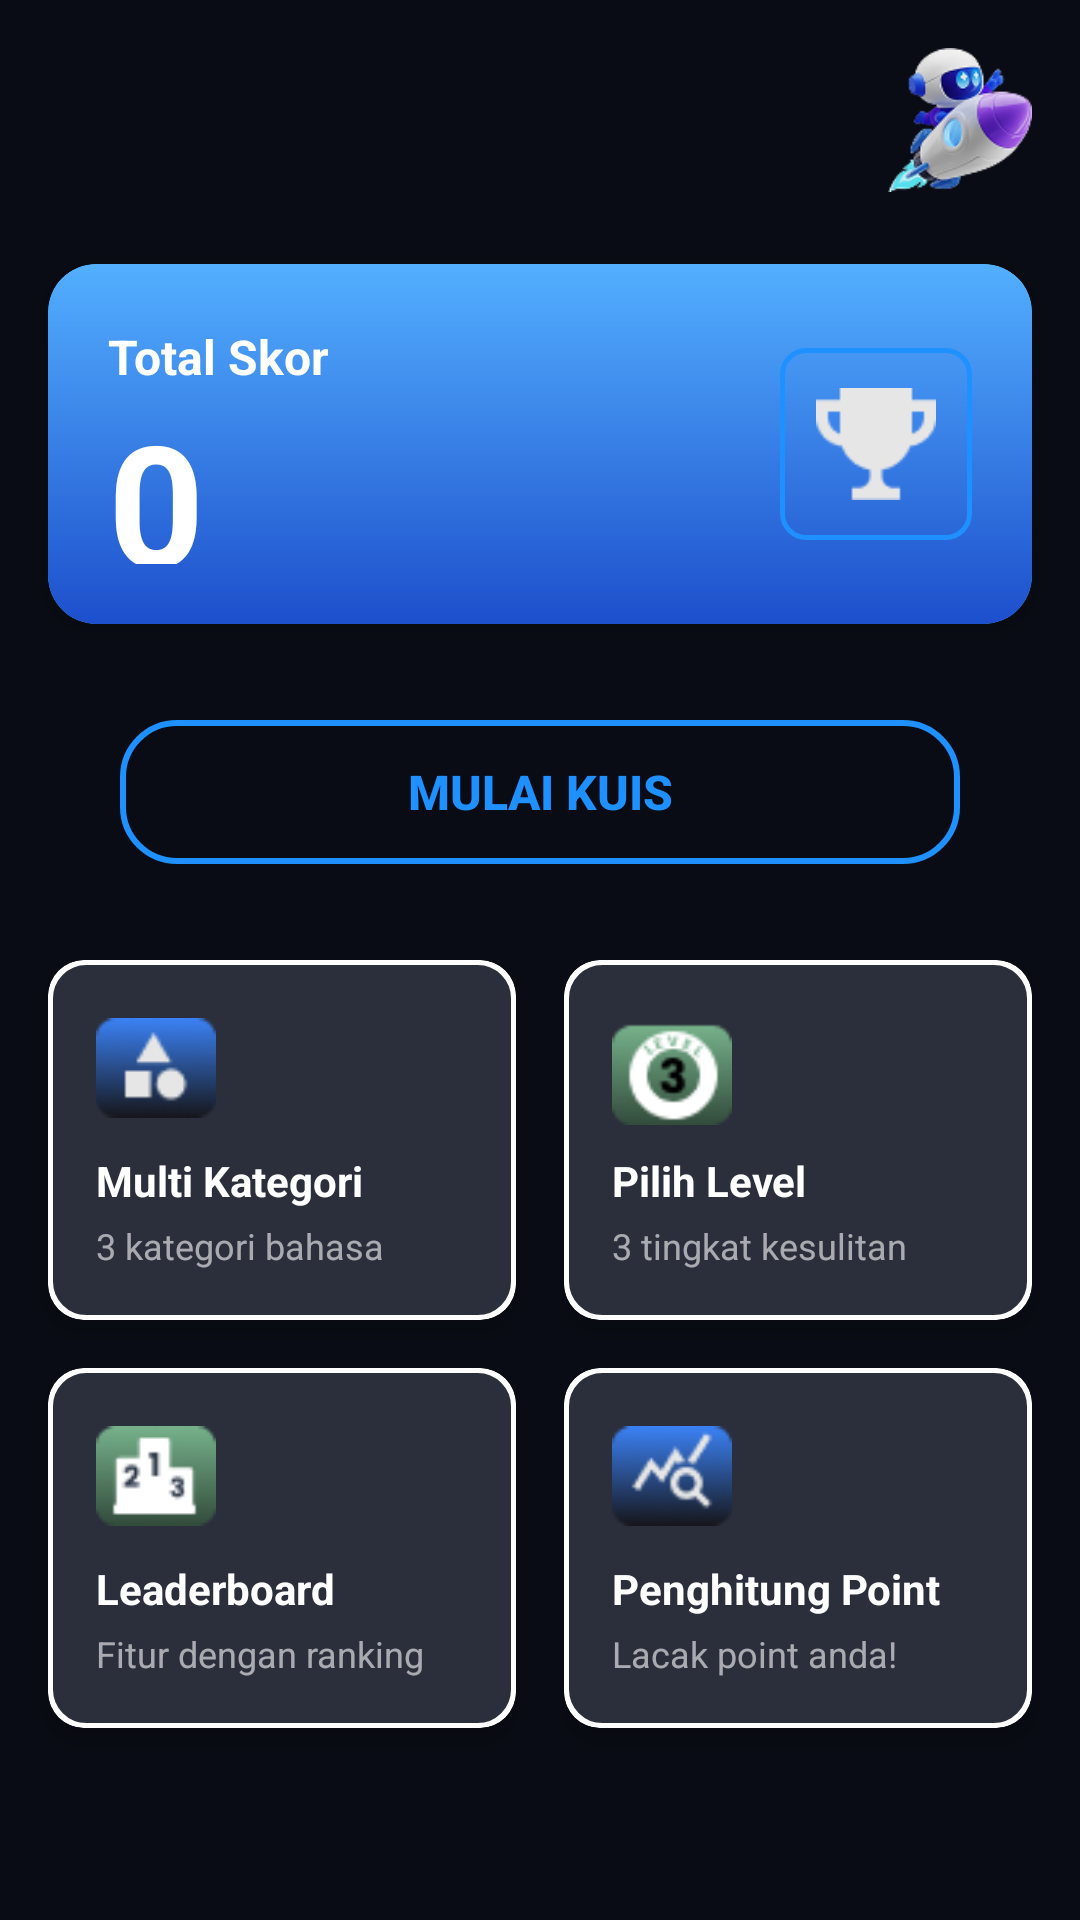

This screen was rendered from an Android layout file. Write that file and the resources it references.
<!-- AndroidManifest.xml: application theme Theme.AplikasQuizTechIQ -->
<!-- res/layout/fragment_home.xml -->
<?xml version="1.0" encoding="utf-8"?>
<androidx.constraintlayout.widget.ConstraintLayout
    android:id="@+id/main"
    xmlns:android="http://schemas.android.com/apk/res/android"
    xmlns:app="http://schemas.android.com/apk/res-auto"
    android:layout_width="match_parent"
    android:layout_height="match_parent"
    android:background="#0A0C15">

    
    <ImageView
        android:id="@+id/ic_rocket"
        android:layout_width="48dp"
        android:layout_height="48dp"
        android:contentDescription="Icon Roket"
        android:src="@drawable/ic_rocket"
        android:layout_marginTop="16dp"
        android:layout_marginEnd="16dp"
        app:layout_constraintTop_toTopOf="parent"
        app:layout_constraintEnd_toEndOf="parent" />

    
    <androidx.cardview.widget.CardView
        android:id="@+id/card_total_skor"
        android:layout_width="0dp"
        android:layout_height="120dp"
        android:layout_marginStart="16dp"
        android:layout_marginEnd="16dp"
        android:layout_marginTop="24dp"
        android:backgroundTint="@android:color/holo_blue_light"
        app:cardCornerRadius="16dp"
        app:cardElevation="4dp"
        app:layout_constraintTop_toBottomOf="@id/ic_rocket"
        app:layout_constraintStart_toStartOf="parent"
        app:layout_constraintEnd_toEndOf="parent">

        
        <RelativeLayout
            android:layout_width="match_parent"
            android:layout_height="match_parent"
            android:padding="20dp"
            android:background="@drawable/bg_gradient_card_blue">

            
            <TextView
                android:id="@+id/tv_total_skor_label"
                android:layout_width="wrap_content"
                android:layout_height="wrap_content"
                android:text="Total Skor"
                android:textColor="#FFFFFFFF"
                android:textSize="16sp"
                android:textStyle="bold" />

            
            <TextView
                android:id="@+id/tv_total_skor_number"
                android:layout_width="wrap_content"
                android:layout_height="wrap_content"
                android:text="0"
                android:textColor="#FFFFFFFF"
                android:textSize="56sp"
                android:textStyle="bold"
                android:layout_below="@id/tv_total_skor_label"
                android:layout_marginTop="0dp" />

            
            <TextView
                android:id="@+id/tv_poin_terkumpul"
                android:layout_width="wrap_content"
                android:layout_height="wrap_content"
                android:text="Poin Terkumpul"
                android:textColor="#AAFFFFFF"
                android:textSize="14sp"
                android:layout_below="@id/tv_total_skor_number"
                android:layout_marginTop="4dp" />

            
            <ImageView
                android:id="@+id/iv_trophy"
                android:layout_width="64dp"
                android:layout_height="64dp"
                android:layout_alignParentEnd="true"
                android:layout_centerVertical="true"
                android:contentDescription="Trophy Icon"
                android:src="@drawable/ic_trophy"
                android:background="@drawable/trophy_border"
                android:padding="12dp" />
        </RelativeLayout>
    </androidx.cardview.widget.CardView>

    
    <Button
        android:id="@+id/btn_mulai_kuis"
        android:layout_width="0dp"
        android:layout_height="48dp"
        android:text="Mulai Kuis"
        android:textColor="#1E90FF"
        android:background="@drawable/button_blue"
        android:textSize="16sp"
        android:textStyle="bold"
        app:layout_constraintTop_toBottomOf="@id/card_total_skor"
        app:layout_constraintStart_toStartOf="parent"
        app:layout_constraintEnd_toEndOf="parent"
        android:layout_marginStart="40dp"
        android:layout_marginTop="32dp"
        android:layout_marginEnd="40dp"/>

    
    <androidx.cardview.widget.CardView
        android:id="@+id/multi_categori"
        android:layout_width="0dp"
        android:layout_height="120dp"
        android:layout_marginStart="16dp"
        android:layout_marginEnd="8dp"
        android:layout_marginTop="32dp"
        app:cardCornerRadius="12dp"
        app:cardElevation="4dp"
        app:layout_constraintTop_toBottomOf="@id/btn_mulai_kuis"
        app:layout_constraintStart_toStartOf="parent"
        app:layout_constraintEnd_toStartOf="@+id/pilih_level" >

        <LinearLayout
            android:layout_width="match_parent"
            android:layout_height="match_parent"
            android:orientation="vertical"
            android:padding="16dp"
            android:background="@drawable/outline_card">

            
            <ImageView
                android:id="@+id/multiCategory"
                android:layout_width="40dp"
                android:layout_height="40dp"
                android:contentDescription="Icon kategori1"
                android:src="@drawable/multicategory" />

            
            <TextView
                android:layout_width="wrap_content"
                android:layout_height="wrap_content"
                android:text="Multi Kategori"
                android:textColor="#FFFFFF"
                android:textSize="14sp"
                android:textStyle="bold"
                android:layout_marginTop="8dp" />

            
            <TextView
                android:layout_width="wrap_content"
                android:layout_height="wrap_content"
                android:text="3 kategori bahasa berbeda"
                android:textColor="#99FFFFFF"
                android:textSize="12sp"
                android:layout_marginTop="4dp" />

        </LinearLayout>
    </androidx.cardview.widget.CardView>

    
    <androidx.cardview.widget.CardView
        android:id="@+id/pilih_level"
        android:layout_width="0dp"
        android:layout_height="120dp"
        android:layout_marginStart="8dp"
        android:layout_marginEnd="16dp"
        android:layout_marginTop="32dp"
        app:cardCornerRadius="12dp"
        app:cardElevation="4dp"
        app:layout_constraintTop_toBottomOf="@id/btn_mulai_kuis"
        app:layout_constraintStart_toEndOf="@id/multi_categori"
        app:layout_constraintEnd_toEndOf="parent" >

        <LinearLayout
            android:layout_width="match_parent"
            android:layout_height="match_parent"
            android:orientation="vertical"
            android:padding="16dp"
            android:background="@drawable/outline_card">

            <ImageView
                android:id="@+id/pilih_level_im"
                android:layout_width="40dp"
                android:layout_height="40dp"
                android:contentDescription="Icon kategori2"
                android:src="@drawable/pilih_level" />
            <TextView
                android:layout_width="wrap_content"
                android:layout_height="wrap_content"
                android:text="Pilih Level"
                android:textColor="#FFFFFF"
                android:textSize="14sp"
                android:textStyle="bold"
                android:layout_marginTop="8dp" />
            <TextView
                android:layout_width="wrap_content"
                android:layout_height="wrap_content"
                android:text="3 tingkat kesulitan"
                android:textColor="#99FFFFFF"
                android:textSize="12sp"
                android:layout_marginTop="4dp" />

        </LinearLayout>
    </androidx.cardview.widget.CardView>

    
    <androidx.cardview.widget.CardView
        android:id="@+id/card_leaderboard"
        android:layout_width="0dp"
        android:layout_height="120dp"
        android:layout_marginStart="16dp"
        android:layout_marginEnd="8dp"
        android:layout_marginTop="16dp"

        app:cardCornerRadius="12dp"
        app:cardElevation="4dp"
        app:layout_constraintTop_toBottomOf="@id/multi_categori"
        app:layout_constraintStart_toStartOf="parent"
        app:layout_constraintEnd_toStartOf="@id/card_kategori_4" >

        <LinearLayout
            android:layout_width="match_parent"
            android:layout_height="match_parent"
            android:orientation="vertical"
            android:padding="16dp"
            android:background="@drawable/outline_card">

            <ImageView
                android:id="@+id/leadboard"
                android:layout_width="40dp"
                android:layout_height="40dp"
                android:contentDescription="Icon kategori3"
                android:src="@drawable/ic_leadboard" />
            <TextView
                android:layout_width="wrap_content"
                android:layout_height="wrap_content"
                android:text="Leaderboard"
                android:textColor="#FFFFFF"
                android:textSize="14sp"
                android:textStyle="bold"
                android:layout_marginTop="8dp" />
            <TextView
                android:layout_width="wrap_content"
                android:layout_height="wrap_content"
                android:text="Fitur dengan ranking point"
                android:textColor="#99FFFFFF"
                android:textSize="12sp"
                android:layout_marginTop="4dp" />

        </LinearLayout>
    </androidx.cardview.widget.CardView>

    
    <androidx.cardview.widget.CardView
        android:id="@+id/card_kategori_4"
        android:layout_width="0dp"
        android:layout_height="120dp"
        android:layout_marginStart="8dp"
        android:layout_marginEnd="16dp"
        android:layout_marginTop="16dp"
        app:cardCornerRadius="12dp"
        app:cardElevation="4dp"
        app:layout_constraintTop_toBottomOf="@id/pilih_level"
        app:layout_constraintStart_toEndOf="@id/card_leaderboard"
        app:layout_constraintEnd_toEndOf="parent" >

        <LinearLayout
            android:layout_width="match_parent"
            android:layout_height="match_parent"
            android:orientation="vertical"
            android:padding="16dp"
            android:background="@drawable/outline_card" >

            <ImageView
                android:id="@+id/iv_icon_kategori4"
                android:layout_width="40dp"
                android:layout_height="40dp"
                android:contentDescription="Icon kategori4"
                android:src="@drawable/stats_record" />
            <TextView
                android:layout_width="wrap_content"
                android:layout_height="wrap_content"
                android:text="Penghitung Point"
                android:textColor="#FFFFFF"
                android:textSize="14sp"
                android:textStyle="bold"
                android:layout_marginTop="8dp" />
            <TextView
                android:layout_width="wrap_content"
                android:layout_height="wrap_content"
                android:text="Lacak point anda!"
                android:textColor="#99FFFFFF"
                android:textSize="12sp"
                android:layout_marginTop="4dp" />

        </LinearLayout>
    </androidx.cardview.widget.CardView>

</androidx.constraintlayout.widget.ConstraintLayout>
<!-- resources referenced by this layout -->
<resources>
  <!-- drawable bg_gradient_card_blue (drawable) -->
  <?xml version="1.0" encoding="utf-8"?>
  <shape xmlns:android="http://schemas.android.com/apk/res/android">
  
      <gradient
          android:startColor="#53AFFF"
          android:endColor="#1D4FCC"
          android:angle="270"/>
      <corners android:radius="16dp"/>
  </shape>
  <!-- drawable button_blue (drawable) -->
  <?xml version="1.0" encoding="utf-8"?>
  <shape xmlns:android="http://schemas.android.com/apk/res/android">
      <solid android:color="#00000000" />
      <stroke android:width="2dp" android:color="#1E90FF" />
      <corners android:radius="18dp" />
  </shape>
  <!-- drawable ic_leadboard: png bitmap (drawable, 1819 bytes) -->
  <!-- drawable ic_rocket: png bitmap (drawable, 13392 bytes) -->
  <!-- drawable ic_trophy: png bitmap (drawable, 779 bytes) -->
  <!-- drawable multicategory: png bitmap (drawable, 1955 bytes) -->
  <!-- drawable outline_card (drawable) -->
  <?xml version="1.0" encoding="utf-8"?>
  <shape xmlns:android="http://schemas.android.com/apk/res/android">
      
      <solid android:color="#2B2E3B" />
      
      <stroke
          android:width="1.5dp"
          android:color="#FFFFFF" />
      
      <corners android:radius="12dp" />
  </shape>
  <!-- drawable pilih_level: png bitmap (drawable, 2697 bytes) -->
  <!-- drawable stats_record: png bitmap (drawable, 2500 bytes) -->
  <!-- drawable trophy_border (drawable) -->
  <?xml version="1.0" encoding="utf-8"?>
  <shape xmlns:android="http://schemas.android.com/apk/res/android">
      <soloid android:color="#00000000"/>
      <stroke android:width="1.5dp"
              android:color="#1E90FF" />
      <corners android:radius="8dp"/>
  </shape>
  <style name="Theme.AplikasQuizTechIQ" parent="Base.Theme.AplikasQuizTechIQ" />
  <style name="Base.Theme.AplikasQuizTechIQ" parent="Theme.Material3.DayNight.NoActionBar">
          
          
      </style>
</resources>
